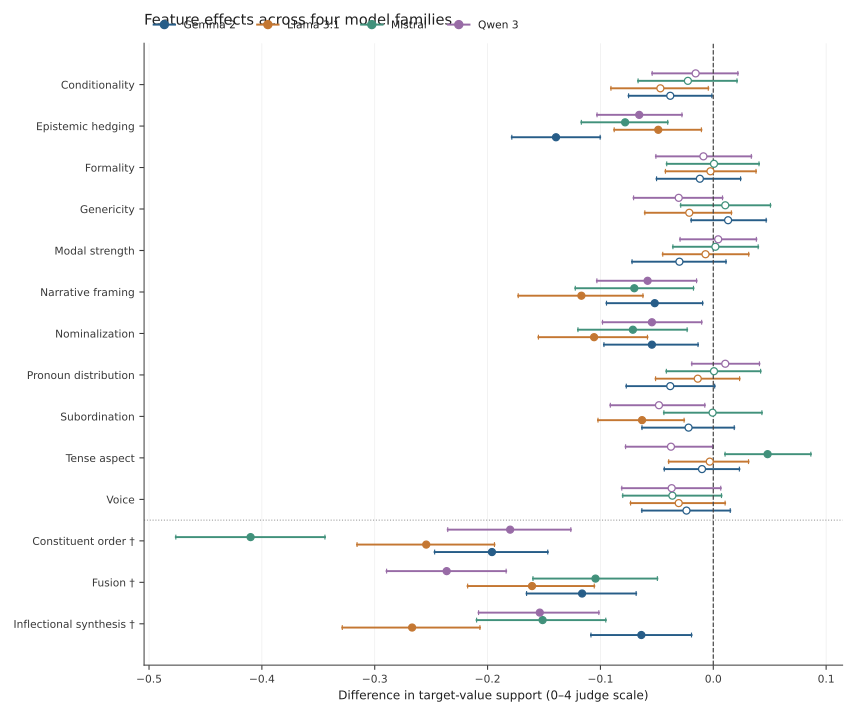

The data file committed next to this chart (first rows):
model, feature, control, n, n_clusters, mean, ci_low, ci_high, q_value, standardized_dz
gemma, conditionality, canonical, 800, 432, -0.03812, -0.07503, -0.001261, 0.1009, -0.07074
gemma, epistemic_hedging, canonical, 800, 432, -0.1394, -0.1785, -0.1003, 0.0002333, -0.2503
gemma, formality, canonical, 800, 432, -0.01188, -0.05025, 0.02417, 0.581, -0.02262
gemma, genericity, canonical, 800, 432, 0.01312, -0.01954, 0.04686, 0.5461, 0.02698
gemma, modal_strength, canonical, 800, 432, -0.03, -0.07197, 0.01122, 0.2578, -0.05376
gemma, narrative_framing, canonical, 800, 432, -0.05187, -0.09461, -0.009482, 0.04585, -0.08196
gemma, nominalization, canonical, 800, 432, -0.05437, -0.09688, -0.01353, 0.03192, -0.09507
gemma, pronoun_distribution, canonical, 800, 432, -0.03812, -0.07708, 0.001218, 0.1025, -0.07128
gemma, subordination, canonical, 799, 432, -0.0219, -0.06317, 0.01857, 0.4009, -0.0402
gemma, tense_aspect, canonical, 800, 432, -0.01, -0.0434, 0.02313, 0.581, -0.02122
gemma, voice, canonical, 800, 432, -0.02375, -0.06328, 0.01502, 0.3649, -0.04495
gemma, constituent_order, canonical, 798, 432, -0.1961, -0.2469, -0.1467, 0.0002333, -0.2789
gemma, fusion, control_zh, 800, 432, -0.1163, -0.1654, -0.06836, 0.0002333, -0.1642
gemma, inflectional_synthesis, control_zh, 800, 432, -0.06375, -0.1084, -0.0193, 0.0189, -0.09547
llama31, conditionality, canonical, 800, 432, -0.04688, -0.09067, -0.004424, 0.05792, -0.07327
llama31, epistemic_hedging, canonical, 800, 432, -0.04875, -0.08778, -0.01054, 0.0295, -0.09065
llama31, formality, canonical, 800, 432, -0.0025, -0.04237, 0.03785, 0.9274, -0.004094
llama31, genericity, canonical, 800, 432, -0.02125, -0.06065, 0.01603, 0.4231, -0.03836
llama31, modal_strength, canonical, 800, 432, -0.006875, -0.04478, 0.03137, 0.8748, -0.01322
llama31, narrative_framing, canonical, 800, 432, -0.1169, -0.1728, -0.06234, 0.000175, -0.1518
llama31, nominalization, canonical, 800, 432, -0.1056, -0.1549, -0.05834, 0.00028, -0.1541
llama31, pronoun_distribution, canonical, 800, 432, -0.01375, -0.05112, 0.0233, 0.637, -0.02601
llama31, subordination, canonical, 800, 432, -0.06313, -0.1022, -0.02586, 0.002333, -0.111
llama31, tense_aspect, canonical, 800, 432, -0.003125, -0.03951, 0.03121, 0.9274, -0.006219
llama31, voice, canonical, 800, 432, -0.03062, -0.07328, 0.01047, 0.2594, -0.05002
llama31, constituent_order, canonical, 800, 432, -0.2544, -0.3157, -0.1939, 0.000175, -0.2864
llama31, fusion, control_zh, 800, 432, -0.1606, -0.2177, -0.1055, 0.000175, -0.1897
llama31, inflectional_synthesis, control_zh, 800, 432, -0.2669, -0.3287, -0.2068, 0.000175, -0.2987
mistral, conditionality, canonical, 800, 432, -0.0225, -0.06662, 0.02099, 0.5022, -0.03647
mistral, epistemic_hedging, canonical, 800, 432, -0.07812, -0.1169, -0.04039, 0.0004666, -0.1371
mistral, formality, canonical, 800, 432, 0.000625, -0.04126, 0.04051, 1.0, 0.001106
mistral, genericity, canonical, 800, 432, 0.01063, -0.02886, 0.05063, 0.875, 0.01942
mistral, modal_strength, canonical, 800, 432, 0.001875, -0.03576, 0.03977, 1.0, 0.003248
mistral, narrative_framing, canonical, 800, 432, -0.07, -0.1223, -0.01756, 0.02252, -0.09353
mistral, nominalization, canonical, 800, 432, -0.07125, -0.1199, -0.02318, 0.01694, -0.09869
mistral, pronoun_distribution, canonical, 800, 432, 0.000625, -0.04157, 0.04193, 1.0, 0.001065
mistral, subordination, canonical, 800, 432, -0.000625, -0.04375, 0.04308, 1.0, -0.001036
mistral, tense_aspect, canonical, 800, 432, 0.04813, 0.01046, 0.08644, 0.0292, 0.09021
mistral, voice, canonical, 800, 432, -0.03625, -0.0802, 0.007258, 0.1977, -0.05997
mistral, constituent_order, canonical, 800, 432, -0.41, -0.4762, -0.3441, 0.00035, -0.4434
mistral, fusion, control_zh, 800, 432, -0.1044, -0.1598, -0.04956, 0.0007, -0.1289
mistral, inflectional_synthesis, control_zh, 800, 432, -0.1512, -0.2097, -0.09527, 0.00035, -0.1805
qwen3, conditionality, canonical, 800, 432, -0.01562, -0.05414, 0.02177, 0.5724, -0.03015
qwen3, epistemic_hedging, canonical, 800, 432, -0.06563, -0.103, -0.02778, 0.00315, -0.1229
qwen3, formality, canonical, 800, 432, -0.00875, -0.05085, 0.03371, 0.7611, -0.01467
qwen3, genericity, canonical, 800, 432, -0.03062, -0.07061, 0.008166, 0.195, -0.0583
qwen3, modal_strength, canonical, 800, 432, 0.004375, -0.02941, 0.03818, 0.8268, 0.008954
qwen3, narrative_framing, canonical, 799, 432, -0.0582, -0.1031, -0.01483, 0.02786, -0.09579
qwen3, nominalization, canonical, 800, 432, -0.05437, -0.09814, -0.01031, 0.0476, -0.0845
qwen3, pronoun_distribution, canonical, 800, 432, 0.01063, -0.01901, 0.04088, 0.5989, 0.02392
qwen3, subordination, canonical, 800, 432, -0.04813, -0.09121, -0.007537, 0.0644, -0.08273
qwen3, tense_aspect, canonical, 800, 432, -0.0375, -0.07769, -0.0006321, 0.1125, -0.07379
qwen3, voice, canonical, 800, 432, -0.03687, -0.08107, 0.006596, 0.1668, -0.0613
qwen3, constituent_order, canonical, 800, 432, -0.18, -0.2353, -0.1262, 0.0002333, -0.2282
qwen3, fusion, control_zh, 800, 432, -0.2362, -0.2895, -0.1836, 0.0002333, -0.292
qwen3, inflectional_synthesis, control_zh, 800, 432, -0.1537, -0.208, -0.1014, 0.0002333, -0.1981
